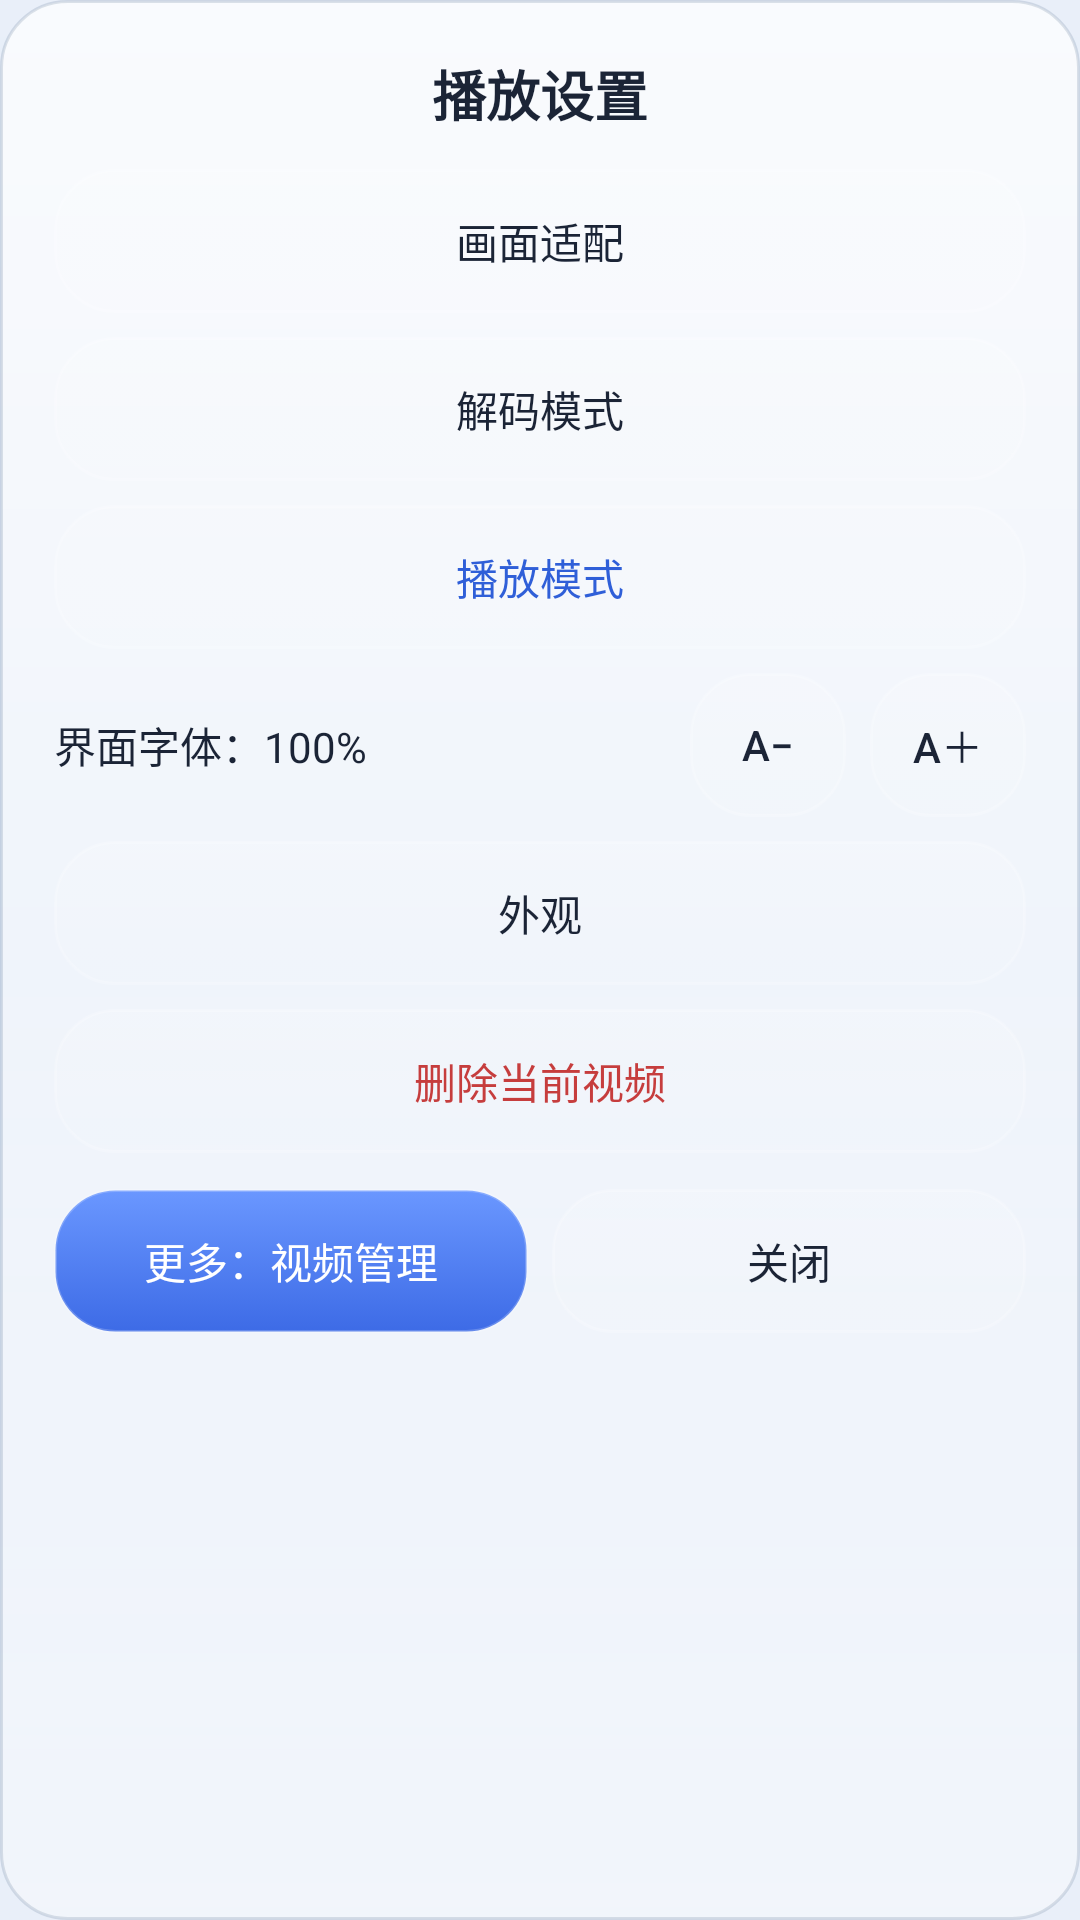

Layout XML and referenced resources for this Android screen:
<!-- AndroidManifest.xml: application theme Theme.CarVideo -->
<!-- res/layout/dialog_player_menu.xml -->
<?xml version="1.0" encoding="utf-8"?>
<LinearLayout xmlns:android="http://schemas.android.com/apk/res/android"
    android:layout_width="match_parent"
    android:layout_height="wrap_content"
    android:background="@drawable/glass_panel"
    android:orientation="vertical"
    android:padding="18dp">

    <TextView
        android:layout_width="match_parent"
        android:layout_height="wrap_content"
        android:gravity="center"
        android:text="播放设置"
        android:textColor="@color/text_primary"
        android:textSize="18sp"
        android:textStyle="bold" />

    <Button
        android:id="@+id/menu_display"
        android:layout_width="match_parent"
        android:layout_height="wrap_content"
        android:layout_marginTop="12dp"
        android:background="@drawable/glass_button"
        android:minHeight="48dp"
        android:text="画面适配"
        android:textColor="@color/text_primary"
        android:textSize="14sp" />

    <Button
        android:id="@+id/menu_decode"
        android:layout_width="match_parent"
        android:layout_height="wrap_content"
        android:layout_marginTop="8dp"
        android:background="@drawable/glass_button"
        android:minHeight="48dp"
        android:text="解码模式"
        android:textColor="@color/text_primary"
        android:textSize="14sp" />

    <Button
        android:id="@+id/menu_mode"
        android:layout_width="match_parent"
        android:layout_height="wrap_content"
        android:layout_marginTop="8dp"
        android:background="@drawable/glass_button"
        android:minHeight="48dp"
        android:text="播放模式"
        android:textColor="@color/accent_soft"
        android:textSize="14sp" />

    
    <LinearLayout
        android:layout_width="match_parent"
        android:layout_height="wrap_content"
        android:layout_marginTop="8dp"
        android:gravity="center_vertical"
        android:orientation="horizontal">

        <TextView
            android:id="@+id/text_font_scale"
            android:layout_width="0dp"
            android:layout_height="wrap_content"
            android:layout_weight="1"
            android:text="界面字体：100%"
            android:textColor="@color/text_primary"
            android:textSize="14sp" />

        <Button
            android:id="@+id/menu_font_down"
            android:layout_width="wrap_content"
            android:layout_height="wrap_content"
            android:layout_marginEnd="8dp"
            android:background="@drawable/glass_button"
            android:minHeight="48dp"
            android:minWidth="52dp"
            android:text="A−"
            android:textColor="@color/text_primary"
            android:textSize="14sp" />

        <Button
            android:id="@+id/menu_font_up"
            android:layout_width="wrap_content"
            android:layout_height="wrap_content"
            android:background="@drawable/glass_button"
            android:minHeight="48dp"
            android:minWidth="52dp"
            android:text="A＋"
            android:textColor="@color/text_primary"
            android:textSize="14sp" />
    </LinearLayout>

    <Button
        android:id="@+id/menu_theme"
        android:layout_width="match_parent"
        android:layout_height="wrap_content"
        android:layout_marginTop="8dp"
        android:background="@drawable/glass_button"
        android:minHeight="48dp"
        android:text="外观"
        android:textColor="@color/text_primary"
        android:textSize="14sp" />

    <Button
        android:id="@+id/menu_delete"
        android:layout_width="match_parent"
        android:layout_height="wrap_content"
        android:layout_marginTop="8dp"
        android:background="@drawable/glass_button"
        android:minHeight="48dp"
        android:text="删除当前视频"
        android:textColor="@color/danger"
        android:textSize="14sp" />

    <LinearLayout
        android:layout_width="match_parent"
        android:layout_height="wrap_content"
        android:layout_marginTop="12dp"
        android:orientation="horizontal">

        <Button
            android:id="@+id/menu_more"
            android:layout_width="0dp"
            android:layout_height="wrap_content"
            android:layout_weight="1"
            android:layout_marginEnd="8dp"
            android:background="@drawable/glass_button_accent"
            android:minHeight="48dp"
            android:text="更多：视频管理"
            android:textColor="@color/text_on_accent"
            android:textSize="14sp" />

        <Button
            android:id="@+id/menu_close"
            android:layout_width="0dp"
            android:layout_height="wrap_content"
            android:layout_weight="1"
            android:background="@drawable/glass_button"
            android:minHeight="48dp"
            android:text="关闭"
            android:textColor="@color/text_primary"
            android:textSize="14sp" />
    </LinearLayout>
</LinearLayout>
<!-- resources referenced by this layout -->
<resources>
  <color name="accent_soft">#2F5FD8</color>
  <color name="danger">#C63D3D</color>
  <color name="text_on_accent">#FFFFFF</color>
  <color name="text_primary">#1B2436</color>
  <!-- drawable glass_button (drawable) -->
  <?xml version="1.0" encoding="utf-8"?>
  <selector xmlns:android="http://schemas.android.com/apk/res/android">
      <item android:state_pressed="true">
          <shape android:shape="rectangle">
              <gradient
                  android:angle="270"
                  android:startColor="#45FFFFFF"
                  android:endColor="#22FFFFFF" />
              <stroke
                  android:width="1dp"
                  android:color="#4DFFFFFF" />
              <corners android:radius="20dp" />
          </shape>
      </item>
      <item>
          <shape android:shape="rectangle">
              <gradient
                  android:angle="270"
                  android:startColor="#28FFFFFF"
                  android:endColor="#10FFFFFF" />
              <stroke
                  android:width="1dp"
                  android:color="#2EFFFFFF" />
              <corners android:radius="20dp" />
          </shape>
      </item>
  </selector>
  <!-- drawable glass_button_accent (drawable) -->
  <?xml version="1.0" encoding="utf-8"?>
  <selector xmlns:android="http://schemas.android.com/apk/res/android">
      <item android:state_pressed="true">
          <shape android:shape="rectangle">
              <gradient
                  android:angle="270"
                  android:startColor="#7DA8FF"
                  android:endColor="#4A76EC" />
              <stroke
                  android:width="1dp"
                  android:color="#59FFFFFF" />
              <corners android:radius="20dp" />
          </shape>
      </item>
      <item>
          <shape android:shape="rectangle">
              <gradient
                  android:angle="270"
                  android:startColor="#6A97FF"
                  android:endColor="#3D6BE6" />
              <stroke
                  android:width="1dp"
                  android:color="#33FFFFFF" />
              <corners android:radius="20dp" />
          </shape>
      </item>
  </selector>
  <!-- drawable glass_panel (drawable) -->
  <?xml version="1.0" encoding="utf-8"?>
  <shape xmlns:android="http://schemas.android.com/apk/res/android"
      android:shape="rectangle">
      <gradient
          android:angle="270"
          android:startColor="@color/glass_panel_top"
          android:endColor="@color/glass_panel_bottom" />
      <stroke
          android:width="1dp"
          android:color="@color/glass_stroke" />
      <corners android:radius="22dp" />
  </shape>
  <style name="Theme.CarVideo" parent="android:Theme.Material.Light.NoActionBar">
          <item name="android:windowBackground">@drawable/bg_window</item>
          <item name="android:statusBarColor">#33000000</item>
          <item name="android:navigationBarColor">#33000000</item>
      </style>
  <color name="glass_panel_top">#B8FFFFFF</color>
  <color name="glass_panel_bottom">#63FFFFFF</color>
  <color name="glass_stroke">#335C748F</color>
  <!-- drawable bg_window (drawable) -->
  <?xml version="1.0" encoding="utf-8"?>
  <shape xmlns:android="http://schemas.android.com/apk/res/android"
      android:shape="rectangle">
      <gradient
          android:angle="270"
          android:startColor="@color/window_bg_top"
          android:centerColor="@color/window_bg_mid"
          android:endColor="@color/window_bg_bottom" />
  </shape>
  <color name="window_bg_top">#E9EFF9</color>
  <color name="window_bg_mid">#DCE6F5</color>
  <color name="window_bg_bottom">#E9EFF9</color>
</resources>
